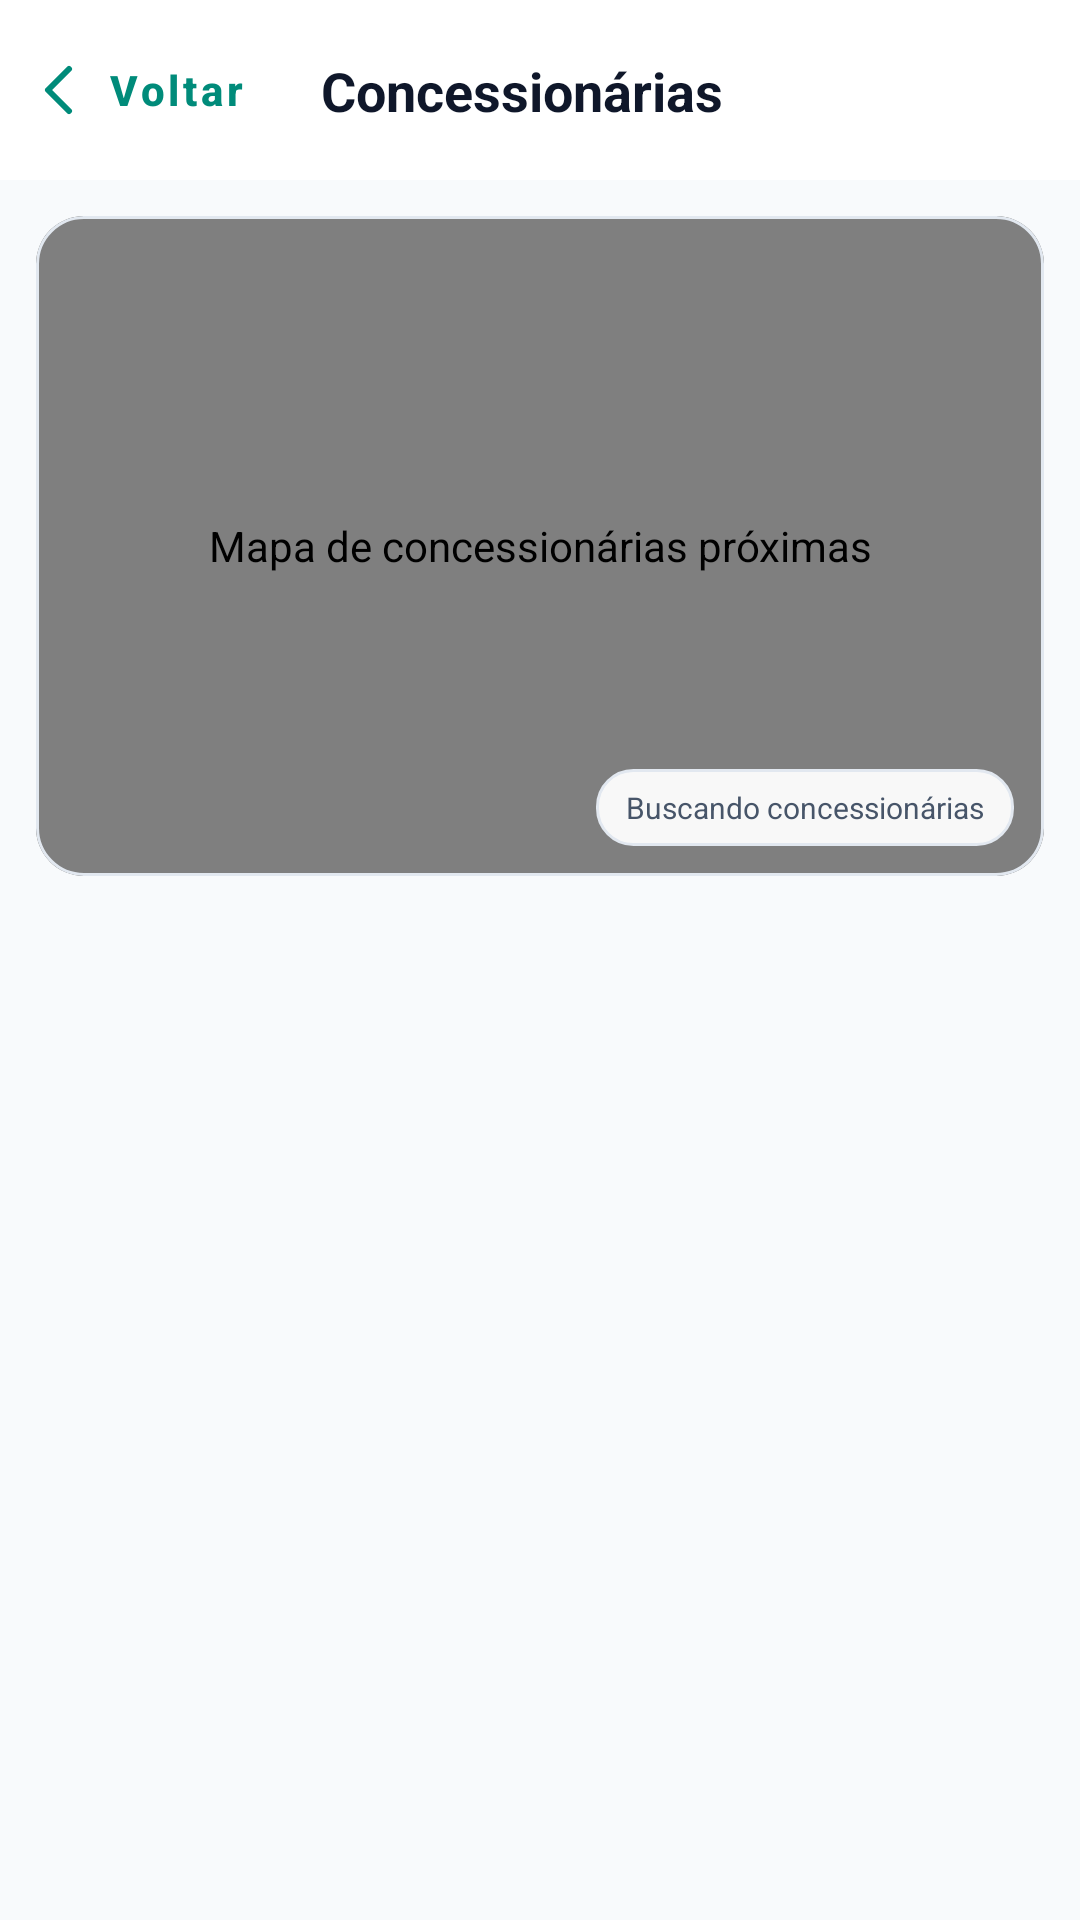

Reconstruct the res/layout file that produces this screen, plus the resources it refers to.
<!-- AndroidManifest.xml: application theme Theme.E_goodApp -->
<!-- res/layout/activity_dealership.xml -->
<?xml version="1.0" encoding="utf-8"?>
<androidx.constraintlayout.widget.ConstraintLayout xmlns:android="http://schemas.android.com/apk/res/android"
    xmlns:app="http://schemas.android.com/apk/res-auto"
    android:layout_width="match_parent"
    android:layout_height="match_parent"
    android:background="@color/app_background"
    android:fitsSystemWindows="true">

    <androidx.constraintlayout.widget.ConstraintLayout
        android:id="@+id/dealershipToolbar"
        android:layout_width="0dp"
        android:layout_height="wrap_content"
        android:minHeight="60dp"
        android:background="@color/surface_white"
        android:paddingEnd="12dp"
        app:layout_constraintEnd_toEndOf="parent"
        app:layout_constraintStart_toStartOf="parent"
        app:layout_constraintTop_toTopOf="parent">

        <com.google.android.material.button.MaterialButton
            android:id="@+id/btnVoltar"
            style="@style/Widget.MaterialComponents.Button.TextButton"
            android:layout_width="wrap_content"
            android:layout_height="wrap_content"
            android:minHeight="48dp"
            android:text="Voltar"
            android:textAllCaps="false"
            android:textColor="@color/primary_dark"
            android:textStyle="bold"
            app:backgroundTint="@android:color/transparent"
            app:icon="@drawable/ic_vehicle_back"
            app:iconTint="@color/primary_dark"
            app:layout_constraintBottom_toBottomOf="parent"
            app:layout_constraintStart_toStartOf="parent"
            app:layout_constraintTop_toTopOf="parent" />

        <TextView
            android:layout_width="wrap_content"
            android:layout_height="wrap_content"
            android:text="Concessionárias"
            android:textColor="@color/app_text_primary"
            android:textSize="18sp"
            android:textStyle="bold"
            app:layout_constraintBottom_toBottomOf="parent"
            app:layout_constraintEnd_toEndOf="parent"
            app:layout_constraintStart_toStartOf="parent"
            app:layout_constraintTop_toTopOf="parent" />
    </androidx.constraintlayout.widget.ConstraintLayout>

    <com.google.android.material.card.MaterialCardView
        android:id="@+id/dealershipMapCard"
        android:layout_width="0dp"
        android:layout_height="220dp"
        android:layout_marginStart="12dp"
        android:layout_marginTop="12dp"
        android:layout_marginEnd="12dp"
        app:cardBackgroundColor="@color/app_surface_variant"
        app:cardCornerRadius="16dp"
        app:cardElevation="0dp"
        app:layout_constraintEnd_toEndOf="parent"
        app:layout_constraintStart_toStartOf="parent"
        app:layout_constraintTop_toBottomOf="@id/dealershipToolbar"
        app:strokeColor="@color/app_stroke"
        app:strokeWidth="1dp">

        <FrameLayout
            android:layout_width="match_parent"
            android:layout_height="match_parent">

            <org.osmdroid.views.MapView
                android:id="@+id/mapView"
                android:layout_width="match_parent"
                android:layout_height="match_parent"
                android:contentDescription="Mapa de concessionárias próximas" />

            <ProgressBar
                android:id="@+id/dealershipMapLoading"
                android:layout_width="36dp"
                android:layout_height="36dp"
                android:layout_gravity="center"
                android:indeterminateTint="@color/primary_dark" />

            <TextView
                android:id="@+id/dealershipMapCount"
                android:layout_width="wrap_content"
                android:layout_height="wrap_content"
                android:layout_gravity="bottom|end"
                android:layout_margin="10dp"
                android:background="@drawable/bg_dealership_count"
                android:text="Buscando concessionárias"
                android:textColor="@color/app_text_secondary"
                android:textSize="10sp" />
        </FrameLayout>
    </com.google.android.material.card.MaterialCardView>

    <HorizontalScrollView
        android:id="@+id/dealershipShortcutScroll"
        android:layout_width="0dp"
        android:layout_height="wrap_content"
        android:layout_marginTop="8dp"
        android:clipToPadding="false"
        android:fillViewport="false"
        android:scrollbars="none"
        app:layout_constraintEnd_toEndOf="parent"
        app:layout_constraintStart_toStartOf="parent"
        app:layout_constraintTop_toBottomOf="@id/dealershipMapCard">

        <com.google.android.material.chip.ChipGroup
            android:id="@+id/dealershipShortcutGroup"
            android:layout_width="wrap_content"
            android:layout_height="wrap_content"
            android:paddingStart="12dp"
            android:paddingEnd="12dp"
            app:chipSpacingHorizontal="8dp"
            app:singleLine="true" />
    </HorizontalScrollView>

    <FrameLayout
        android:layout_width="0dp"
        android:layout_height="0dp"
        android:layout_marginTop="4dp"
        app:layout_constraintBottom_toBottomOf="parent"
        app:layout_constraintEnd_toEndOf="parent"
        app:layout_constraintStart_toStartOf="parent"
        app:layout_constraintTop_toBottomOf="@id/dealershipShortcutScroll">

        <androidx.recyclerview.widget.RecyclerView
            android:id="@+id/recyclerView"
            android:layout_width="match_parent"
            android:layout_height="match_parent"
            android:clipToPadding="false"
            android:paddingTop="4dp"
            android:paddingBottom="16dp"
            android:scrollbars="vertical" />

        <LinearLayout
            android:id="@+id/dealershipEmptyState"
            android:layout_width="match_parent"
            android:layout_height="match_parent"
            android:gravity="center"
            android:orientation="vertical"
            android:padding="32dp"
            android:visibility="gone">

            <ImageView
                android:layout_width="52dp"
                android:layout_height="52dp"
                android:importantForAccessibility="no"
                app:srcCompat="@drawable/ic_user_dealership"
                app:tint="@color/app_text_muted" />

            <TextView
                android:layout_width="wrap_content"
                android:layout_height="wrap_content"
                android:layout_marginTop="12dp"
                android:gravity="center"
                android:text="Nenhuma concessionária encontrada"
                android:textColor="@color/app_text_primary"
                android:textSize="16sp"
                android:textStyle="bold" />

            <TextView
                android:layout_width="wrap_content"
                android:layout_height="wrap_content"
                android:layout_marginTop="6dp"
                android:gravity="center"
                android:text="Verifique sua conexão ou tente novamente mais tarde."
                android:textColor="@color/app_text_secondary"
                android:textSize="13sp" />
        </LinearLayout>
    </FrameLayout>
</androidx.constraintlayout.widget.ConstraintLayout>
<!-- resources referenced by this layout -->
<resources>
  <color name="app_background">#F8FAFC</color>
  <color name="app_stroke">#E2E8F0</color>
  <color name="app_surface_variant">#F1F5F9</color>
  <color name="app_text_muted">#94A3B8</color>
  <color name="app_text_primary">#0F172A</color>
  <color name="app_text_secondary">#475569</color>
  <color name="primary_dark">#008B7A</color>
  <color name="surface_white">#FFFFFF</color>
  <!-- drawable bg_dealership_count (drawable) -->
  <?xml version="1.0" encoding="utf-8"?>
  <shape xmlns:android="http://schemas.android.com/apk/res/android">
      <solid android:color="#F2FFFFFF" />
      <stroke android:width="1dp" android:color="@color/app_stroke" />
      <corners android:radius="12dp" />
      <padding android:left="10dp" android:top="6dp" android:right="10dp" android:bottom="6dp" />
  </shape>
  <!-- drawable ic_user_dealership (drawable) -->
  <vector xmlns:android="http://schemas.android.com/apk/res/android" android:width="24dp" android:height="24dp" android:viewportWidth="24" android:viewportHeight="24"><path android:fillColor="#00000000" android:strokeColor="@color/app_teal_content" android:strokeWidth="1.7" android:strokeLineJoin="round" android:pathData="M4,21 L4,4 L20,4 L20,21 M8,8 L10,8 M14,8 L16,8 M8,12 L10,12 M14,12 L16,12 M9,21 L9,16 L15,16 L15,21 M2,21 L22,21" /></vector>
  <!-- drawable ic_vehicle_back (drawable) -->
  <?xml version="1.0" encoding="utf-8"?>
  <vector xmlns:android="http://schemas.android.com/apk/res/android"
      android:width="24dp"
      android:height="24dp"
      android:viewportWidth="24"
      android:viewportHeight="24">
      <path
          android:fillColor="@android:color/transparent"
          android:pathData="M15,5L8,12L15,19"
          android:strokeColor="#0ABFBC"
          android:strokeLineCap="round"
          android:strokeLineJoin="round"
          android:strokeWidth="2" />
  </vector>
  <style name="Theme.E_goodApp" parent="Theme.MaterialComponents.DayNight.NoActionBar">
          
          <item name="colorPrimary">@color/primary</item>
          <item name="colorPrimaryDark">@color/primary_dark</item>
          <item name="colorAccent">@color/primary</item>
          <item name="android:colorBackground">@color/app_background</item>
          <item name="colorSurface">@color/app_surface</item>
          <item name="android:navigationBarColor">@color/app_surface</item>
          <item name="android:statusBarColor">@color/app_surface</item>
          <item name="android:windowLightStatusBar">true</item>
          <item name="android:windowLightNavigationBar" tools:targetApi="27">true</item>
      </style>
  <color name="app_teal_content">#0F766E</color>
  <color name="primary">#0ABFBC</color>
  <color name="app_surface">#FFFFFF</color>
</resources>
